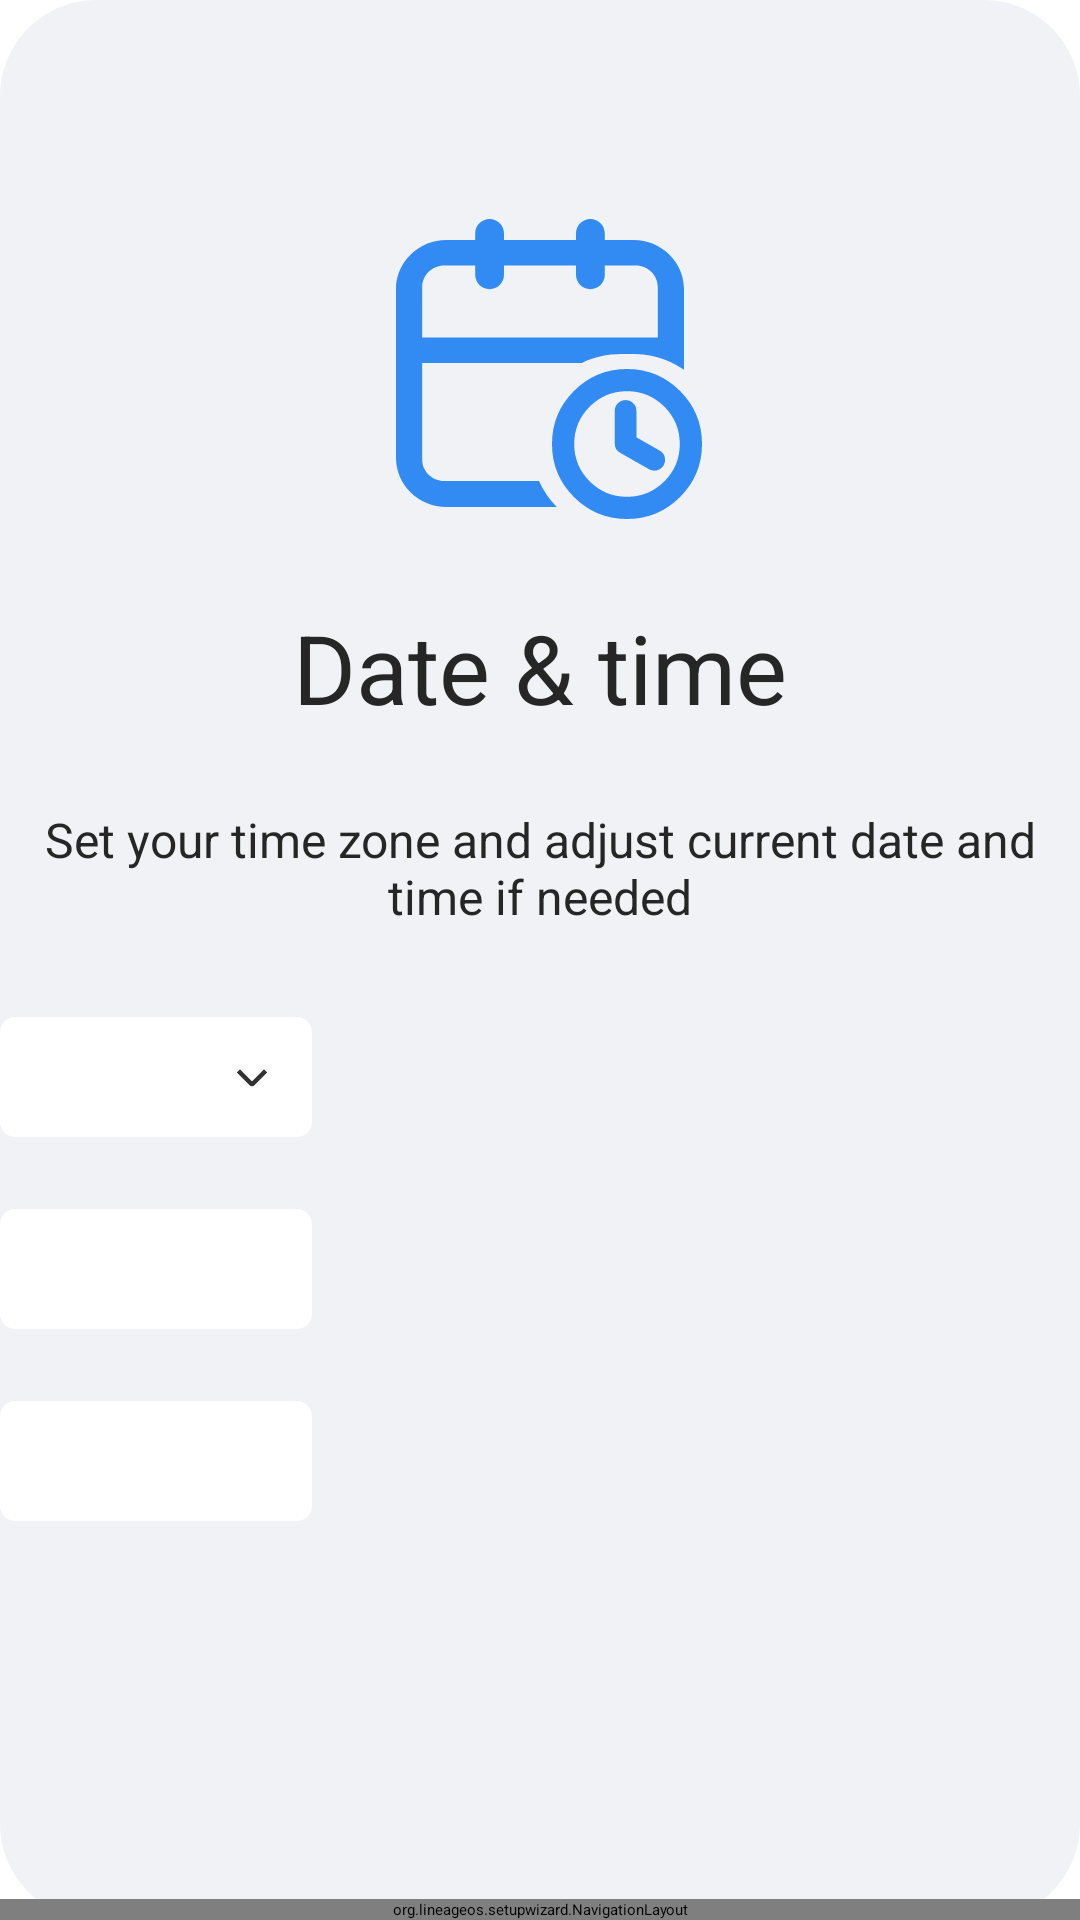

Android layout source for this screen:
<!-- AndroidManifest.xml: application theme EdgeToEdgeWallpaperBackground -->
<!-- res/layout/setup_datetime_page.xml -->
<?xml version="1.0" encoding="utf-8"?>
<RelativeLayout
    xmlns:android="http://schemas.android.com/apk/res/android"
    android:layout_width="match_parent"
    android:layout_height="match_parent">
    <RelativeLayout
        android:layout_width="900dp"
        android:layout_height="780dp"
        android:layout_centerInParent="true"
        android:background="@drawable/rounded_background">
        <ImageView
            android:layout_marginTop="61dp"
            android:layout_centerHorizontal="true"
            android:layout_width="wrap_content"
            android:layout_height="wrap_content"
            android:src="@drawable/icon_datetime"/>
        <TextView
            android:layout_marginTop="200dp"
            android:layout_centerHorizontal="true"
            android:gravity="center"
            android:text="@string/setup_datetime"
            android:textColor="#ff262626"
            android:textSize="32sp"
            android:layout_width="wrap_content"
            android:layout_height="45dp"/>
        <TextView
            android:layout_marginTop="269dp"
            android:layout_centerHorizontal="true"
            android:gravity="center"
            android:text="@string/date_time_summary"
            android:textColor="#ff262626"
            android:textSize="16sp"
            android:layout_width="wrap_content"
            android:layout_height="40dp"/>

        <RelativeLayout
            android:layout_width="wrap_content"
            android:layout_height="40dp"
            android:layout_alignTop="@id/timezone_list"
            android:layout_marginRight="12dp"
            android:layout_toLeftOf="@id/timezone_list">
            <TextView
                android:id="@+id/time_zone_title"
                android:layout_width="wrap_content"
                android:layout_height="wrap_content"
                android:layout_toLeftOf="@id/time_zone_colon"
                android:layout_marginRight="0dp"
                android:layout_centerVertical="true"
                android:text="@string/setup_current_time_zone"
                android:textSize="16sp"
                android:textColor="@color/dark_gray"/>
            <TextView
                android:id="@+id/time_zone_colon"
                android:layout_width="wrap_content"
                android:layout_height="wrap_content"
                android:layout_centerVertical="true"
                android:layout_alignParentRight="true"
                android:text=":"
                android:textSize="16sp"
                android:textColor="@color/dark_gray"/>
        </RelativeLayout>

        <Spinner
            android:id="@+id/timezone_list"
            android:layout_width="320dp"
            android:layout_height="40dp"
            android:layout_alignParentRight="true"
            android:layout_marginRight="256dp"
            android:layout_marginTop="339dp"
            style="@style/CustomSpinnerTheme"
            android:textSize="16sp"
            android:background="@drawable/custom_spinner_background"
            android:saveEnabled="false" />

        <RelativeLayout
            android:layout_width="wrap_content"
            android:layout_height="40dp"
            android:layout_alignTop="@id/date_text"
            android:layout_marginRight="12dp"
            android:layout_toLeftOf="@id/date_text">
            <TextView
                android:id="@+id/date_title"
                android:layout_width="wrap_content"
                android:layout_height="wrap_content"
                android:layout_toLeftOf="@id/date_colon"
                android:layout_marginRight="0dp"
                android:layout_centerVertical="true"
                android:text="@string/setup_current_date"
                android:textSize="16sp"
                android:textColor="@color/dark_gray"/>
            <TextView
                android:id="@+id/date_colon"
                android:layout_width="wrap_content"
                android:layout_height="wrap_content"
                android:layout_centerVertical="true"
                android:layout_alignParentRight="true"
                android:text=":"
                android:textSize="16sp"
                android:textColor="@color/dark_gray"/>
        </RelativeLayout>

        <TextView
            android:id="@+id/date_text"
            android:layout_width="320dp"
            android:layout_height="40dp"
            android:layout_marginTop="24dp"
            android:layout_below="@id/timezone_list"
            android:layout_alignParentRight="true"
            android:layout_marginRight="256dp"
            android:gravity="start|center_vertical"
            android:paddingLeft="12dp"
            android:textSize="16sp"
            android:clickable="true"
            android:fontFamily="sans-serif-medium"
            android:background="@drawable/rounded_5dp_background_light"
            android:textColor="@color/light_gray"/>

        <RelativeLayout
            android:layout_width="wrap_content"
            android:layout_height="40dp"
            android:layout_alignTop="@id/time_text"
            android:layout_marginRight="12dp"
            android:layout_toLeftOf="@id/time_text">
            <TextView
                android:id="@+id/time_title"
                android:layout_width="wrap_content"
                android:layout_height="wrap_content"
                android:layout_toLeftOf="@id/time_colon"
                android:layout_marginRight="0dp"
                android:layout_centerVertical="true"
                android:text="@string/setup_current_time"
                android:textSize="16sp"
                android:textColor="@color/dark_gray"/>
            <TextView
                android:id="@+id/time_colon"
                android:layout_width="wrap_content"
                android:layout_height="wrap_content"
                android:layout_centerVertical="true"
                android:layout_alignParentRight="true"
                android:text=":"
                android:textSize="16sp"
                android:textColor="@color/dark_gray"/>
        </RelativeLayout>
        <TextView
            android:id="@+id/time_text"
            android:layout_width="320dp"
            android:layout_height="40dp"
            android:layout_marginTop="24dp"
            android:paddingLeft="12dp"
            android:textSize="16sp"
            android:layout_below="@id/date_text"
            android:layout_alignParentRight="true"
            android:layout_marginRight="256dp"
            android:gravity="start|center_vertical"
            android:clickable="true"
            android:background="@drawable/rounded_5dp_background_light"
            android:textColor="@color/light_gray"
            android:fontFamily="sans-serif-medium"/>

        <LinearLayout
            android:orientation="vertical"
            android:visibility="gone"
            android:layout_marginTop="339dp"
            android:layout_centerHorizontal="true"
            android:layout_width="match_parent"
            android:layout_height="match_parent">

            <FrameLayout
                android:id="@+id/page"
                android:layout_width="match_parent"
                android:layout_height="0dp"
                android:layout_weight="1">

                <ScrollView
                    android:layout_width="match_parent"
                    android:layout_height="match_parent"
                    android:fillViewport="true">

                    <LinearLayout
                        android:orientation="vertical"
                        android:layout_width="match_parent"
                        android:layout_height="wrap_content">
                    </LinearLayout>
                </ScrollView>
            </FrameLayout>
        </LinearLayout>

        <org.lineageos.setupwizard.NavigationLayout
            android:id="@+id/navigation_bar"
            android:layout_width="match_parent"
            android:layout_height="wrap_content"
            android:layout_alignParentBottom="true"/>
    </RelativeLayout>
<com.google.android.setupdesign.GlifLayout
    xmlns:android="http://schemas.android.com/apk/res/android"
    android:id="@+id/setup_wizard_layout"
    android:visibility="gone"
    android:layout_width="match_parent"
    android:layout_height="match_parent">


</com.google.android.setupdesign.GlifLayout>
</RelativeLayout>
<!-- resources referenced by this layout -->
<resources>
  <color name="dark_gray">#FF262626</color>
  <color name="light_gray">#99000000</color>
  <!-- drawable custom_spinner_background (drawable) -->
  <layer-list xmlns:android="http://schemas.android.com/apk/res/android">
    
    <item>
      <shape>
        <solid android:color="#FFFFFF" />
        <corners android:radius="5dp" />
        <stroke
            android:width="0dp"
            android:color="#000000" />
      </shape>
    </item>
    
    <item
        android:width="16dp"
        android:height="16dp"
        android:gravity="center_vertical|end"
        android:drawable="@drawable/icon_list_down"
        android:end="12dp" />
  </layer-list>
  <!-- drawable icon_datetime: vector/xml drawable (drawable, 3614 chars, omitted) -->
  <!-- drawable rounded_5dp_background_light (drawable) -->
  <shape xmlns:android="http://schemas.android.com/apk/res/android">
      
      <solid android:color="#FFFFFFFF"/>
      
      <stroke
          android:width="0dp"
          android:color="#000000"/>
      
      <corners android:radius="5dp" />
  </shape>
  <!-- drawable rounded_background (drawable) -->
  <shape xmlns:android="http://schemas.android.com/apk/res/android">
      
      <solid android:color="#F0F2F5"/>
      
      <stroke
          android:width="0dp"
          android:color="#000000"/>
      
      <corners android:radius="32dp" />
  </shape>
  <string name="date_time_summary">Set your time zone and adjust current date and time if needed</string>
  <string name="setup_current_date">Current date</string>
  <string name="setup_current_time">Current time</string>
  <string name="setup_current_time_zone">Current time zone</string>
  <string name="setup_datetime">Date &amp; time</string>
  <style name="CustomSpinnerTheme" parent="android:Widget.Material.Spinner">
          <item name="android:popupBackground">@drawable/rounded_10dp_background_light</item>
          <item name="android:dropDownVerticalOffset">46dp</item>
      </style>
  <style name="EdgeToEdgeWallpaperBackground" parent="Theme.Setup">
          <item name="android:windowShowWallpaper">true</item>
          <item name="android:windowBackground">@android:color/transparent</item>
          <item name="android:windowDrawsSystemBarBackgrounds">true</item>
          <item name="android:statusBarColor">?attr/android:windowBackground</item>
          <item name="android:navigationBarColor">?attr/android:windowBackground</item>
      </style>
  <!-- drawable icon_list_down (drawable) -->
  <vector xmlns:android="http://schemas.android.com/apk/res/android"
      android:width="16dp"
      android:height="16dp"
      android:viewportWidth="16"
      android:viewportHeight="16">
    <path
        android:pathData="M12,5.439L11.47,5.97L9.47,7.97L8,9.439L6.53,7.97L4.53,5.97L4,5.439L2.939,6.5L3.47,7.03L5.47,9.03L7.191,10.752Q7.528,11.089 8,11.089Q8.472,11.089 8.809,10.752L10.53,9.03L12.53,7.03L13.061,6.5L12,5.439Z"
        android:fillColor="#1A1A1A"
        android:fillAlpha="0.9"
        android:fillType="evenOdd"/>
  </vector>
  <!-- drawable rounded_10dp_background_light (drawable) -->
  <shape xmlns:android="http://schemas.android.com/apk/res/android">
      
      <solid android:color="#FFFFFFFF"/>
      
      <stroke
          android:width="0dp"
          android:color="#000000"/>
      
      <corners android:radius="10dp" />
  </shape>
  <style name="Theme.Setup" parent="@style/SudFullDynamicColorThemeGlifV3.DayNight">
          <item name="sucUsePartnerResource">true</item>
          <item name="sudUsePartnerHeavyTheme">true</item>
      </style>
</resources>
